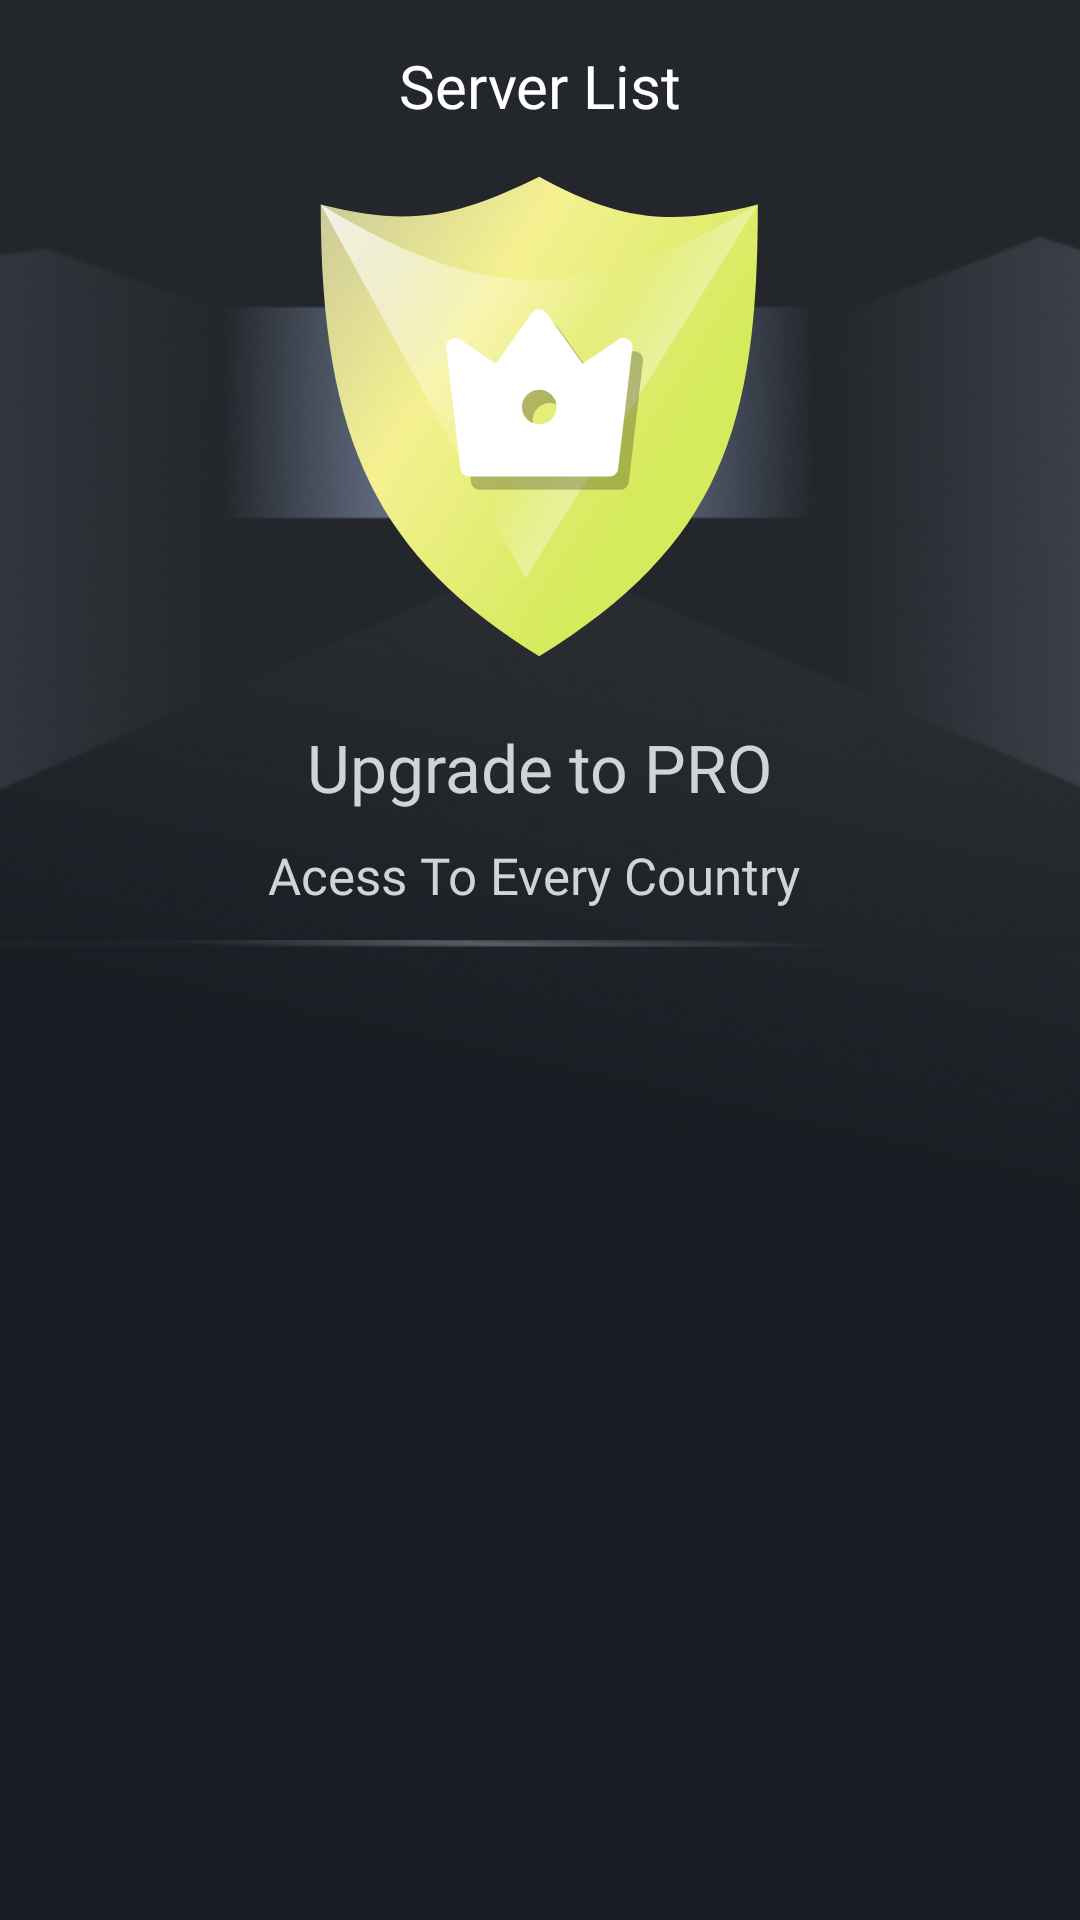

Android layout source for this screen:
<!-- AndroidManifest.xml: application theme AppTheme -->
<!-- res/layout/location_window.xml -->
<?xml version="1.0" encoding="utf-8"?>
<RelativeLayout xmlns:android="http://schemas.android.com/apk/res/android"
    xmlns:app="http://schemas.android.com/apk/res-auto"
    xmlns:tools="http://schemas.android.com/tools"
    android:layout_width="match_parent"
    android:layout_height="match_parent"
    android:background="@color/new_main_c">

    <ImageView
        android:layout_width="match_parent"
        android:layout_height="wrap_content"
        android:layout_alignParentBottom="true"
        android:src="@color/new_main_c" />

    <RelativeLayout
        android:layout_width="match_parent"
        android:layout_height="match_parent"
        android:orientation="vertical">

        <LinearLayout
            android:id="@+id/r1"
            android:layout_width="match_parent"
            android:layout_height="wrap_content"
            android:orientation="vertical">

            <RelativeLayout
                android:layout_width="match_parent"
                android:layout_height="wrap_content"
                android:layout_marginStart="8dp"
                android:layout_marginLeft="8dp"
                android:layout_marginTop="15dp"
                android:layout_marginEnd="8dp"
                android:layout_marginRight="8dp"
                android:orientation="horizontal">

                <ImageView
                    android:id="@+id/ic_back_tv"
                    android:layout_width="wrap_content"
                    android:layout_height="wrap_content"
                    android:layout_gravity="center"
                    android:layout_marginStart="15dp"
                    android:layout_marginTop="5dp"
                    android:layout_marginRight="16dp"
                    android:background="@drawable/ic_back"
                    android:backgroundTint="@color/text_color"
                    android:gravity="center"
                    android:textColor="@color/text_color"
                    android:textSize="16sp"

                    />

                <TextView
                    android:layout_width="match_parent"
                    android:layout_height="wrap_content"
                    android:layout_centerInParent="true"
                    android:layout_gravity="center"

                    android:layout_marginStart="100dp"
                    android:fontFamily="@font/lexend"
                    android:gravity="center"
                    android:text="Server List"
                    android:textColor="@color/color_white"
                    android:textSize="20sp" />
            </RelativeLayout>

            <LinearLayout
                android:layout_width="0dp"
                android:layout_height="1dp"
                android:layout_marginTop="8dp"
                android:background="@color/color_white"
                android:orientation="horizontal"></LinearLayout>
        </LinearLayout>

        <ImageView
            android:layout_width="match_parent"
            android:layout_height="match_parent"
            android:layout_below="@id/r1"
            android:layout_marginTop="28dp"
            android:adjustViewBounds="true"
            android:scaleType="centerCrop"
            android:src="@drawable/new_new_home_bg" />

        <LinearLayout
            android:layout_width="match_parent"
            android:layout_height="match_parent"
            android:layout_below="@id/r1"
            android:orientation="vertical">

            <RelativeLayout
                android:id="@+id/upgradeToPro"
                android:layout_width="match_parent"
                android:layout_height="wrap_content">

                <ImageView
                    android:layout_width="180dp"
                    android:layout_height="180dp"
                    android:layout_centerInParent="true"
                    android:layout_gravity="center"
                    android:layout_marginTop="10dp"
                    android:src="@drawable/ic_new_paid_icon_serverlist" />


            </RelativeLayout>

            <LinearLayout
                android:id="@+id/upgrade"
                android:layout_width="match_parent"
                android:layout_height="wrap_content"
                android:orientation="vertical">

                <TextView
                    android:layout_width="wrap_content"
                    android:layout_height="wrap_content"
                    android:layout_gravity="center_horizontal"
                    android:fontFamily="@font/lexend"
                    android:text="Upgrade to PRO"
                    android:textColor="#D1D3D5"
                    android:textSize="22sp" />

                <TextView
                    android:layout_width="wrap_content"
                    android:layout_height="wrap_content"
                    android:layout_gravity="center_horizontal"
                    android:layout_marginStart="20dp"
                    android:layout_marginTop="10dp"
                    android:layout_marginEnd="20dp"
                    android:fontFamily="@font/lexend"
                    android:text="Acess To Every Country "
                    android:textAlignment="center"
                    android:textColor="#D1D3D5"
                    android:textSize="17sp" />

             

                <ImageView
                    android:layout_width="wrap_content"
                    android:layout_height="wrap_content"
                    android:layout_marginTop="10dp"
                    android:src="@drawable/ic_new_line_server_bg" />

            </LinearLayout>


            <LinearLayout
                android:layout_width="match_parent"
                android:layout_height="match_parent"
                android:orientation="vertical">


                <androidx.recyclerview.widget.RecyclerView
                    android:id="@+id/rv"
                    android:layout_width="match_parent"
                    android:layout_height="wrap_content"
                    android:layout_marginLeft="8dp"
                    android:layout_marginRight="8dp"
                    android:paddingTop="8dp" />

                <androidx.recyclerview.widget.RecyclerView
                    android:layout_width="match_parent"
                    android:layout_height="wrap_content"
                    android:layout_marginLeft="8dp"
                    android:layout_marginRight="8dp"
                    android:paddingTop="8dp"
                    android:visibility="gone" />


            </LinearLayout>

        </LinearLayout>


    </RelativeLayout>


</RelativeLayout>
<!-- resources referenced by this layout -->
<resources>
  <color name="color_white">#ffffff</color>
  <color name="new_main_c">#23272C</color>
  <color name="text_color">#FFFFFF</color>
  <!-- drawable ic_new_line_server_bg (drawable-mdpi) -->
  <vector xmlns:android="http://schemas.android.com/apk/res/android"
      xmlns:aapt="http://schemas.android.com/aapt"
      android:width="484dp"
      android:height="3dp"
      android:viewportWidth="484"
      android:viewportHeight="3">
    <path
        android:pathData="M1.29,1.44L482.71,1.44"
        android:strokeWidth="2.58133"
        android:fillColor="#00000000"
        android:strokeLineCap="round">
      <aapt:attr name="android:strokeColor">
        <gradient 
            android:startX="1.22"
            android:startY="2.74"
            android:endX="3.41"
            android:endY="-29.68"
            android:type="linear">
          <item android:offset="0.21" android:color="#FF1F2228"/>
          <item android:offset="0.48" android:color="#7F989BA5"/>
          <item android:offset="0.79" android:color="#FF21252A"/>
        </gradient>
      </aapt:attr>
    </path>
  </vector>
  <!-- drawable ic_new_paid_icon_serverlist: vector/xml drawable (drawable-mdpi, 3940 chars, omitted) -->
  <!-- drawable new_new_home_bg: png bitmap (drawable-mdpi, 115611 bytes) -->
  <style name="AppTheme" parent="Theme.AppCompat.Light.NoActionBar">
          <item name="colorPrimary">@color/colorPrimary</item>
          <item name="colorPrimaryDark">@color/colorPrimaryDark</item>
          <item name="colorAccent">@color/colorAccent</item>
          <item name="colorControlNormal">@color/toolbarTitle</item>
          <item name="actionBarSize">68dp</item>
          <item name="bottomSheetDialogTheme">@style/AppBottomSheetDialogTheme</item>
  
      </style>
  <color name="colorPrimary">#181A20</color>
  <color name="colorPrimaryDark">#181A20</color>
  <color name="colorAccent">#000000</color>
  <color name="toolbarTitle">#cbecfd</color>
  <style name="AppBottomSheetDialogTheme" parent="Theme.Design.Light.BottomSheetDialog">
          <item name="bottomSheetStyle">@style/AppModalStyle</item>
      </style>
  <style name="AppModalStyle" parent="Widget.Design.BottomSheet.Modal">
          <item name="android:background">@drawable/top_rounded_corner_view</item>
      </style>
  <!-- drawable top_rounded_corner_view (drawable-mdpi) -->
  <?xml version="1.0" encoding="utf-8"?>
  <shape xmlns:android="http://schemas.android.com/apk/res/android"
      android:shape="rectangle">
      <solid android:color="@android:color/white" />
      <corners
          android:topLeftRadius="20dp"
          android:topRightRadius="20dp" />
  </shape>
</resources>
